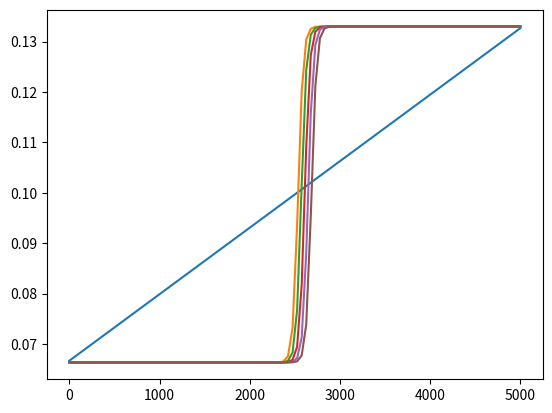

The matplotlib source for this figure:
#!/usr/bin/env python3
# -*- coding: utf-8 -*-
"""
Created on Wed Oct 11 07:38:39 2017

[redacted]
"""

import numpy as np
import matplotlib.pyplot as plt
from mpl_toolkits.mplot3d import Axes3D

"""
Data structure creation and initialisation
"""
# Global parameters
T_final=3600 # time duration
N_t=500 # number of time steps: the time step value dt is computed later
X_final=5000 # road length
N_x=100 # number of space steps: the space step value dx is computed later
rho0=0.2 #jam density in Greenshield flux function(number of vehicles/m)
v0=15 #free flow velocity(m/s)

# structures for visualization and computation of time/space steps
T,dt=np.linspace(0,T_final,num=N_t,endpoint=True,retstep=True)
X,dx=np.linspace(0,X_final,num=N_x,endpoint=True,retstep=True)
#set the range and sample number of time(T)–[0,3600]seconds in every 7.2 seconds
#set the range and sample number of distance(X)–[0,5000]meters in every 50 meters
print("dx = ",dx,"  dt = ",dt)

# structure for simulation: density as a function of space and time
rho = np.zeros((N_x,N_t))
# initialization of the density at time 0 with a continuous function
for x in range(int(N_x/2)):
    rho[x][0] = rho0/3+rho0*x/N_x/3 # from rho0/3 to rho0/2
for x in range(int(N_x/2),N_x):
    # rho[x][0] = rho0/3+rho0*x/N_x/3 # from rho0/2 to rho0*2/3
    rho[x][0] = rho0/3+rho0*x/N_x/3
print("t = 0")
plt.plot(X,rho[:,0])
plt.show()#plot the density in the range of x at t=0

    
"""
Start the main simulation loop
Note that the naive Euler integration scheme is ALWAYS numerically unstable
Learn about Von Neumann stability analysis
And use the simple (stable) Lax scheme
But stability needs the Courant Friedrichs Levy condition to be verified
Trick: if unstable, decrease value of dt
"""
for t in range(N_t-1): # at timestep t, compute rho at t+1
    for x in range(1,N_x-1):
        #calculate density at t+1 on i based on density at t on i and i+1
        dr = v0*dt/dx*(2*rho[x][t]/rho0-1)*(rho[x+1][t]-rho[x-1][t])/2
        r = (rho[x-1][t]+rho[x+1][t])/2 + dr #this is Lax Scheme
        rho[x][t+1] = r
    # for x==N_x, we take the derivative backward
    x = 0
    dr = v0*dt/dx*(2*rho[x][t]/rho0-1)*(rho[x+1][t]-rho[x][t])
    r = (rho[x][t]+rho[x+1][t])/2 + dr
    rho[x][t+1] = r
    x = N_x-1
    dr = v0*dt/dx*(2*rho[x][t]/rho0-1)*(rho[x][t]-rho[x-1][t])
    r = (rho[x][t]+rho[x-1][t])/2 + dr
    rho[x][t+1] = r
    if((t+1)%int(N_t/5)==int(N_t/5)-1):
        print("t = ",t)
        plt.plot(X,rho[:,t])
        plt.show()#plot the density in the range of x at t=98,198,298,398,498
    
        
X,T = np.meshgrid(X,T)
Z = rho.reshape(X.shape)

fig=plt.figure()
ax=Axes3D(fig)
ax.plot_surface(X,T,Z, rstride=1, cstride=1, cmap='rainbow')
plt.show()#plot the 3d figure
